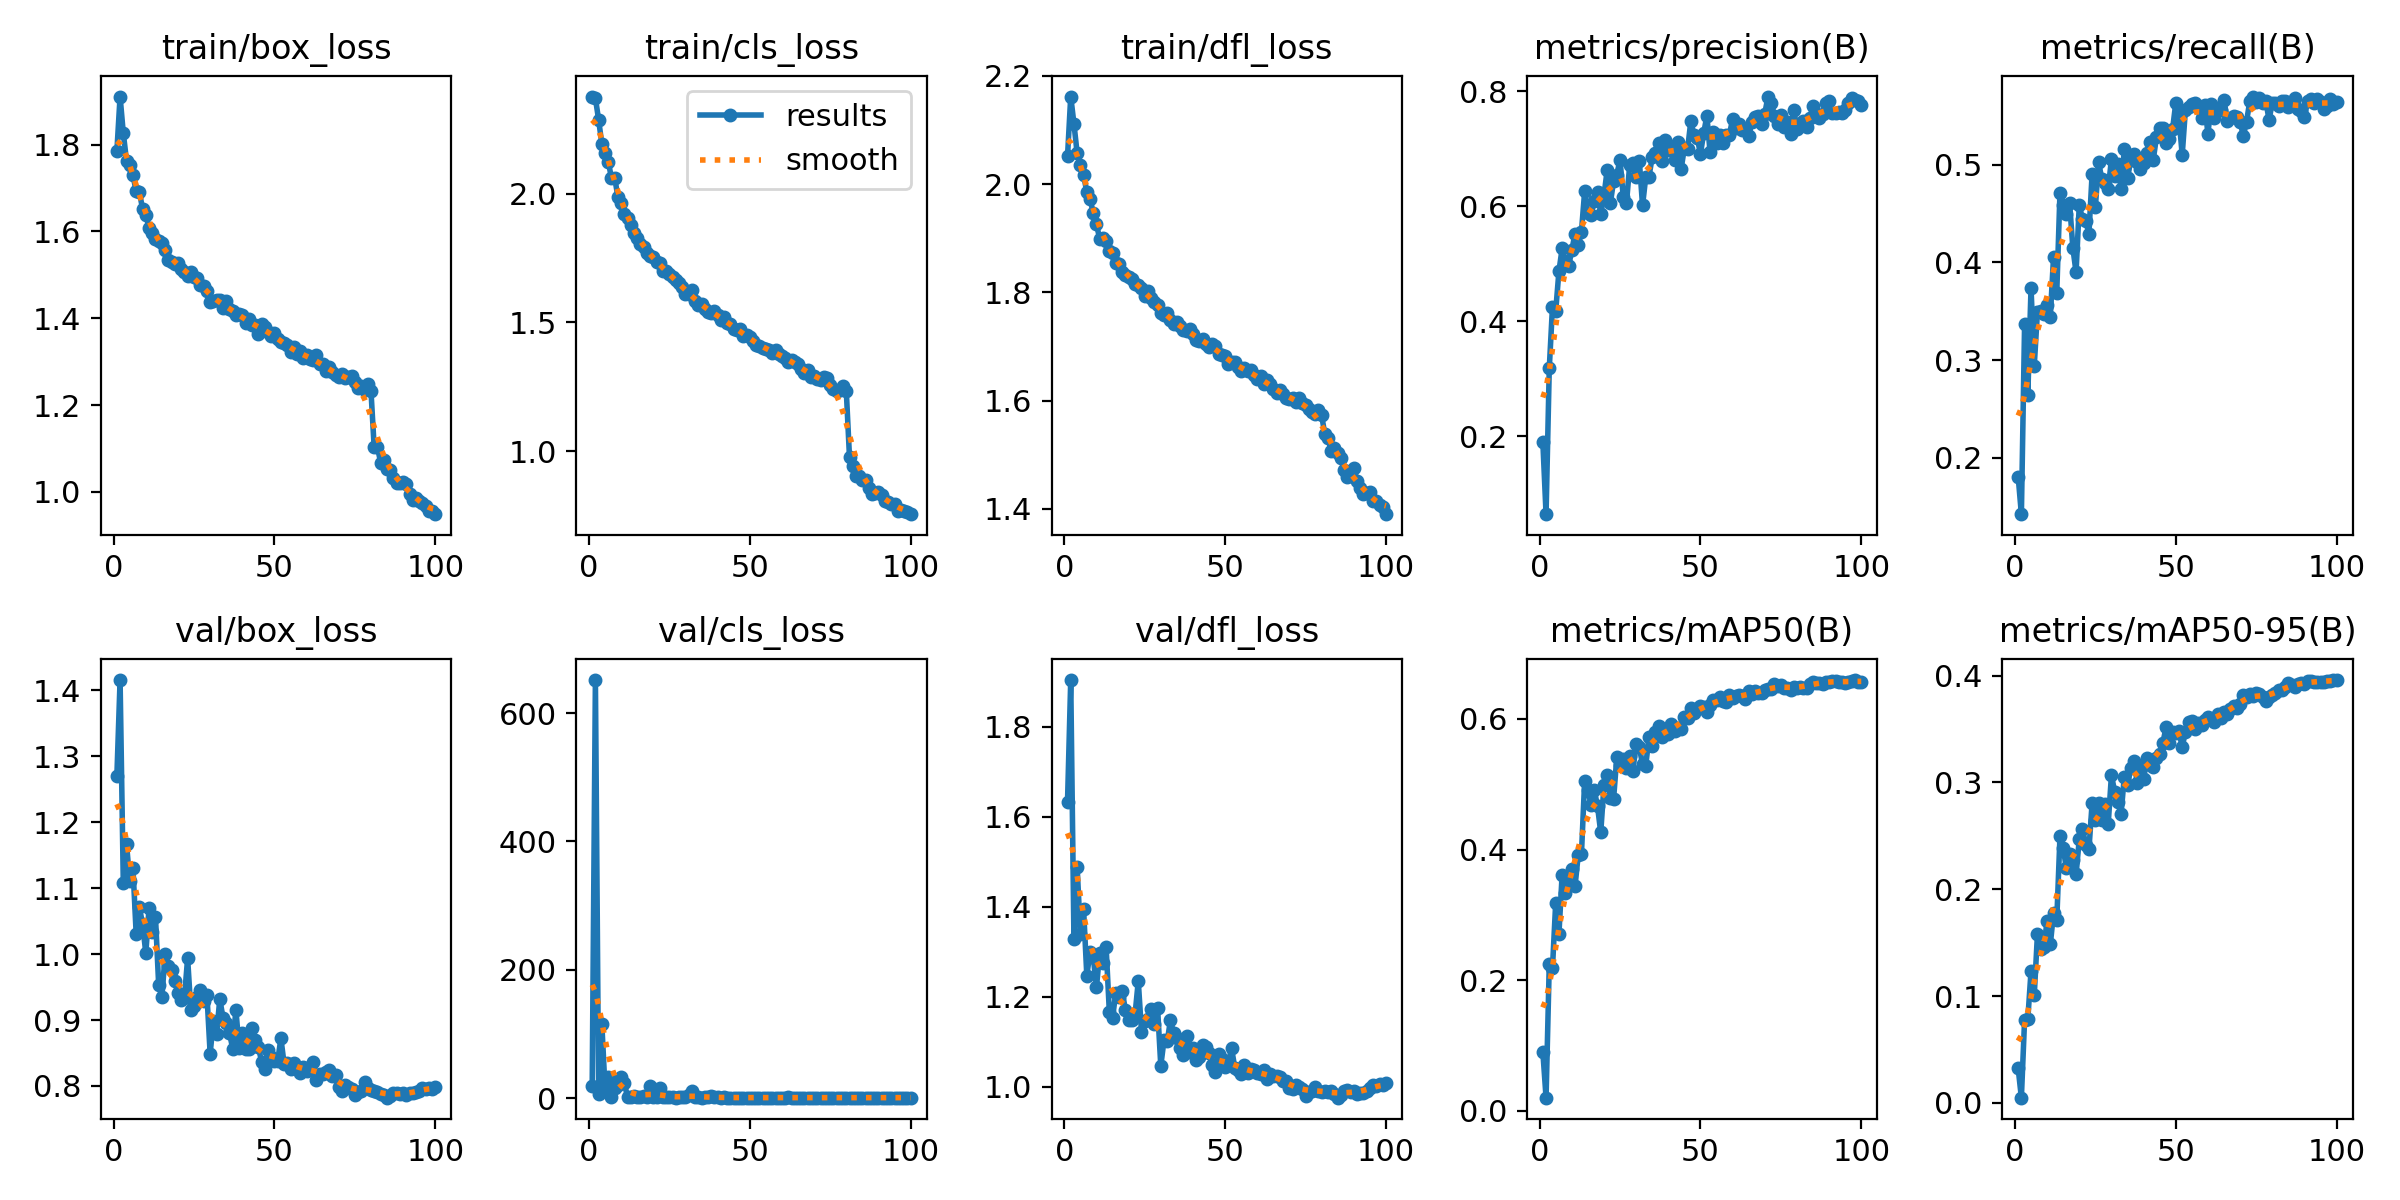

The file beside this chart, header and first rows:
epoch, time, train/box_loss, train/cls_loss, train/dfl_loss, metrics/precision(B), metrics/recall(B), metrics/mAP50(B), metrics/mAP50-95(B), val/box_loss, val/cls_loss, val/dfl_loss, lr/pg0, lr/pg1, lr/pg2
1, 49.52, 1.784, 2.376, 2.051, 0.1905, 0.1809, 0.09022, 0.03229, 1.269, 19.29, 1.633, 0.0009958, 0.0009958, 0.04104
2, 94.14, 1.911, 2.37, 2.162, 0.0649, 0.1424, 0.01987, 0.00484, 1.416, 651.6, 1.904, 0.001976, 0.001976, 0.03202
3, 137.3, 1.826, 2.287, 2.112, 0.3183, 0.3367, 0.2241, 0.07801, 1.108, 6.995, 1.328, 0.002936, 0.002936, 0.02298
4, 179.7, 1.763, 2.192, 2.057, 0.4255, 0.2647, 0.219, 0.07835, 1.167, 115, 1.488, 0.003876, 0.003876, 0.01392
5, 222, 1.752, 2.158, 2.036, 0.4176, 0.3735, 0.3185, 0.1234, 1.111, 14.19, 1.34, 0.004796, 0.004796, 0.004838
6, 263.9, 1.729, 2.123, 2.016, 0.4867, 0.2943, 0.2705, 0.1006, 1.131, 32.48, 1.395, 0.00475, 0.00475, 0.00475
7, 305, 1.693, 2.06, 1.986, 0.5265, 0.3495, 0.3617, 0.1583, 1.031, 1.264, 1.248, 0.0047, 0.0047, 0.0047
8, 346.9, 1.69, 2.061, 1.972, 0.5042, 0.3501, 0.3329, 0.1439, 1.071, 16.2, 1.299, 0.00465, 0.00465, 0.00465
9, 388.8, 1.652, 1.987, 1.947, 0.4958, 0.3473, 0.3508, 0.1458, 1.045, 20.53, 1.289, 0.0046, 0.0046, 0.0046
10, 430.3, 1.638, 1.965, 1.926, 0.5232, 0.3568, 0.3704, 0.1707, 1.002, 32.53, 1.222, 0.00455, 0.00455, 0.00455
11, 472.4, 1.609, 1.921, 1.899, 0.5519, 0.3445, 0.3434, 0.1484, 1.069, 23.41, 1.298, 0.004501, 0.004501, 0.004501
12, 513.8, 1.595, 1.903, 1.901, 0.5325, 0.4057, 0.3916, 0.178, 1.033, 1.36, 1.274, 0.004451, 0.004451, 0.004451
13, 555, 1.583, 1.878, 1.895, 0.5556, 0.3691, 0.393, 0.1712, 1.057, 1.461, 1.31, 0.004401, 0.004401, 0.004401
14, 596.3, 1.577, 1.847, 1.876, 0.6255, 0.4713, 0.5052, 0.2495, 0.9533, 2.864, 1.168, 0.004351, 0.004351, 0.004351
15, 637.8, 1.573, 1.828, 1.873, 0.5876, 0.4584, 0.4913, 0.2384, 0.9351, 1.235, 1.153, 0.004301, 0.004301, 0.004301
16, 678.6, 1.558, 1.805, 1.854, 0.5851, 0.4489, 0.4682, 0.2197, 0.9997, 1.091, 1.21, 0.004251, 0.004251, 0.004251
17, 720.3, 1.533, 1.794, 1.852, 0.6091, 0.4602, 0.4908, 0.2331, 0.982, 3.545, 1.199, 0.004201, 0.004201, 0.004201
18, 761.8, 1.531, 1.77, 1.837, 0.6245, 0.4148, 0.4664, 0.2272, 0.9757, 2.142, 1.214, 0.004151, 0.004151, 0.004151
19, 803.4, 1.524, 1.756, 1.832, 0.5865, 0.3897, 0.4262, 0.2139, 0.9587, 19.6, 1.17, 0.004101, 0.004101, 0.004101
20, 844.8, 1.528, 1.753, 1.829, 0.618, 0.4584, 0.4982, 0.2467, 0.9405, 2.273, 1.15, 0.004051, 0.004051, 0.004051
21, 886.3, 1.514, 1.733, 1.825, 0.6626, 0.4441, 0.514, 0.2568, 0.9302, 2.466, 1.148, 0.004001, 0.004001, 0.004001
22, 928.6, 1.507, 1.732, 1.815, 0.6055, 0.4422, 0.4789, 0.2414, 0.9335, 16.14, 1.161, 0.003951, 0.003951, 0.003951
23, 969.6, 1.497, 1.7, 1.814, 0.6441, 0.4294, 0.478, 0.2373, 0.9937, 1.078, 1.235, 0.003901, 0.003901, 0.003901
24, 1011, 1.508, 1.7, 1.808, 0.6548, 0.4908, 0.5417, 0.281, 0.9147, 0.9917, 1.123, 0.003851, 0.003851, 0.003851
25, 1052, 1.494, 1.687, 1.794, 0.6806, 0.4562, 0.53, 0.2645, 0.9216, 1.061, 1.146, 0.003801, 0.003801, 0.003801
26, 1093, 1.494, 1.677, 1.802, 0.6161, 0.5025, 0.5385, 0.2808, 0.9342, 1.145, 1.152, 0.003751, 0.003751, 0.003751
27, 1134, 1.476, 1.666, 1.79, 0.6052, 0.4852, 0.5251, 0.2649, 0.9454, 0.8943, 1.172, 0.003701, 0.003701, 0.003701
28, 1175, 1.474, 1.651, 1.782, 0.6712, 0.4811, 0.544, 0.2795, 0.9286, 1.024, 1.14, 0.003651, 0.003651, 0.003651
29, 1216, 1.464, 1.638, 1.776, 0.6754, 0.4752, 0.5202, 0.2613, 0.9384, 1.131, 1.175, 0.003601, 0.003601, 0.003601
30, 1257, 1.438, 1.612, 1.761, 0.6498, 0.5053, 0.5621, 0.3069, 0.8492, 0.9525, 1.047, 0.003551, 0.003551, 0.003551
31, 1298, 1.439, 1.609, 1.757, 0.6785, 0.4885, 0.5566, 0.2914, 0.898, 4.441, 1.104, 0.003501, 0.003501, 0.003501
32, 1340, 1.442, 1.624, 1.762, 0.6012, 0.5008, 0.5307, 0.2819, 0.8784, 10.87, 1.101, 0.003452, 0.003452, 0.003452
33, 1381, 1.442, 1.585, 1.748, 0.6507, 0.4746, 0.5287, 0.2707, 0.9319, 1.157, 1.148, 0.003402, 0.003402, 0.003402
34, 1422, 1.423, 1.567, 1.741, 0.6515, 0.5156, 0.5726, 0.3055, 0.9035, 1.245, 1.119, 0.003352, 0.003352, 0.003352
35, 1464, 1.439, 1.571, 1.745, 0.6852, 0.4858, 0.5585, 0.2976, 0.8961, 0.9391, 1.11, 0.003302, 0.003302, 0.003302
36, 1505, 1.421, 1.554, 1.738, 0.6915, 0.5048, 0.5801, 0.3133, 0.881, 1.274, 1.086, 0.003252, 0.003252, 0.003252
37, 1546, 1.416, 1.541, 1.73, 0.709, 0.5109, 0.59, 0.3197, 0.8568, 0.9728, 1.071, 0.003202, 0.003202, 0.003202
38, 1588, 1.407, 1.538, 1.729, 0.6784, 0.5031, 0.5731, 0.3, 0.9158, 2.854, 1.112, 0.003152, 0.003152, 0.003152
39, 1629, 1.41, 1.545, 1.733, 0.7141, 0.4953, 0.5809, 0.3142, 0.8583, 1.011, 1.078, 0.003102, 0.003102, 0.003102
40, 1670, 1.407, 1.529, 1.723, 0.6982, 0.502, 0.5775, 0.3028, 0.881, 0.9746, 1.088, 0.003052, 0.003052, 0.003052
41, 1711, 1.388, 1.508, 1.712, 0.7026, 0.5117, 0.5922, 0.323, 0.8562, 0.8538, 1.061, 0.003002, 0.003002, 0.003002
42, 1753, 1.399, 1.521, 1.711, 0.6796, 0.5226, 0.5821, 0.3164, 0.8566, 0.945, 1.067, 0.002952, 0.002952, 0.002952
43, 1794, 1.384, 1.497, 1.714, 0.7107, 0.5048, 0.5859, 0.3141, 0.8872, 0.918, 1.093, 0.002902, 0.002902, 0.002902
44, 1835, 1.385, 1.495, 1.705, 0.6649, 0.5282, 0.5848, 0.3227, 0.8694, 0.9034, 1.09, 0.002852, 0.002852, 0.002852
45, 1876, 1.364, 1.475, 1.7, 0.7008, 0.5374, 0.6032, 0.3263, 0.8591, 0.8247, 1.075, 0.002802, 0.002802, 0.002802
46, 1917, 1.387, 1.472, 1.705, 0.6986, 0.5377, 0.601, 0.3373, 0.8368, 0.7632, 1.049, 0.002752, 0.002752, 0.002752
47, 1958, 1.379, 1.474, 1.702, 0.7472, 0.5221, 0.6171, 0.3518, 0.8262, 0.8602, 1.032, 0.002702, 0.002702, 0.002702
48, 1999, 1.368, 1.448, 1.687, 0.7239, 0.526, 0.6089, 0.3374, 0.8552, 0.7873, 1.073, 0.002652, 0.002652, 0.002652
49, 2040, 1.36, 1.452, 1.683, 0.7186, 0.536, 0.6153, 0.3469, 0.8444, 0.7575, 1.061, 0.002602, 0.002602, 0.002602
50, 2081, 1.365, 1.445, 1.682, 0.6909, 0.5628, 0.6199, 0.3465, 0.8384, 0.7793, 1.045, 0.002552, 0.002552, 0.002552
51, 2121, 1.352, 1.426, 1.667, 0.7264, 0.5477, 0.6178, 0.3478, 0.8382, 0.8022, 1.053, 0.002502, 0.002502, 0.002502
52, 2162, 1.345, 1.414, 1.671, 0.7569, 0.5098, 0.6105, 0.3331, 0.8722, 0.8344, 1.086, 0.002453, 0.002453, 0.002453
53, 2203, 1.343, 1.408, 1.67, 0.6934, 0.5561, 0.6221, 0.3477, 0.8336, 0.7439, 1.043, 0.002403, 0.002403, 0.002403
54, 2244, 1.338, 1.402, 1.662, 0.7294, 0.5589, 0.6296, 0.3568, 0.8349, 0.7563, 1.037, 0.002353, 0.002353, 0.002353
55, 2285, 1.322, 1.396, 1.655, 0.7089, 0.5617, 0.6296, 0.3578, 0.8253, 0.7372, 1.029, 0.002303, 0.002303, 0.002303
56, 2327, 1.333, 1.393, 1.661, 0.7242, 0.5629, 0.6338, 0.3498, 0.8354, 0.7535, 1.048, 0.002253, 0.002253, 0.002253
57, 2367, 1.319, 1.383, 1.655, 0.7095, 0.5589, 0.6277, 0.3558, 0.825, 0.7729, 1.031, 0.002203, 0.002203, 0.002203
58, 2408, 1.324, 1.393, 1.656, 0.7237, 0.5472, 0.6254, 0.3536, 0.8199, 0.7314, 1.039, 0.002153, 0.002153, 0.002153
59, 2449, 1.307, 1.379, 1.646, 0.724, 0.5611, 0.6374, 0.3585, 0.8284, 0.746, 1.037, 0.002103, 0.002103, 0.002103
60, 2490, 1.316, 1.37, 1.639, 0.7513, 0.5315, 0.6327, 0.3609, 0.8225, 0.7306, 1.03, 0.002053, 0.002053, 0.002053
... 40 more rows
